Run: headless pygame with SDL's dummy video driver; simulated clock (each Clock.tick advances the game by its frame time, no real sleeping); random seed 0; keys injected as events and as key.get_pressed() state; mouse plan: one left click at the window centre at the start of phase 2, then a move to the lower-right quarter at the start of phase 3.
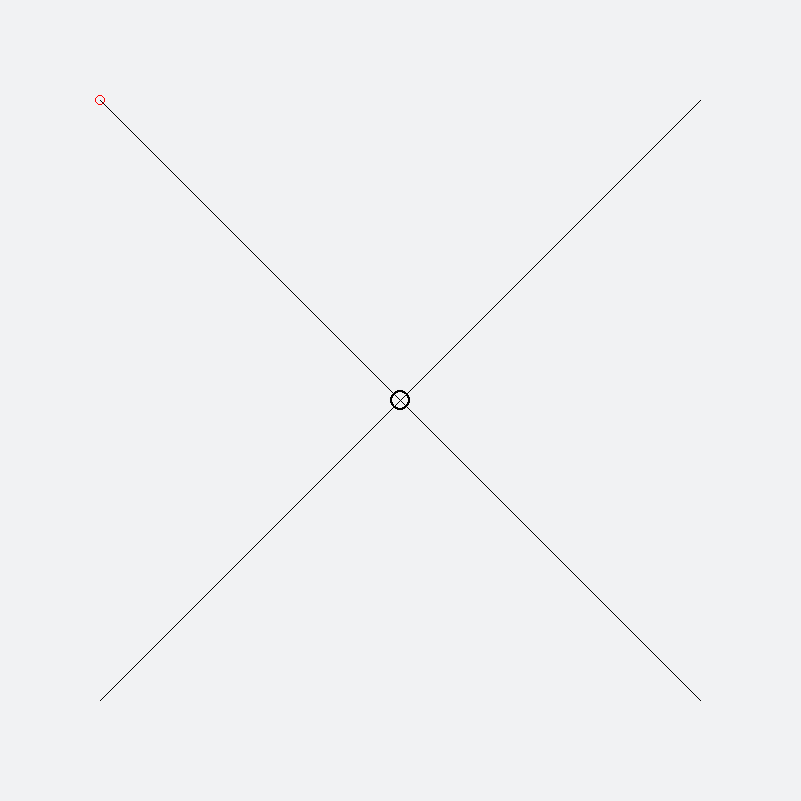
Frame 1 of 4 · flips 1–60 · no input
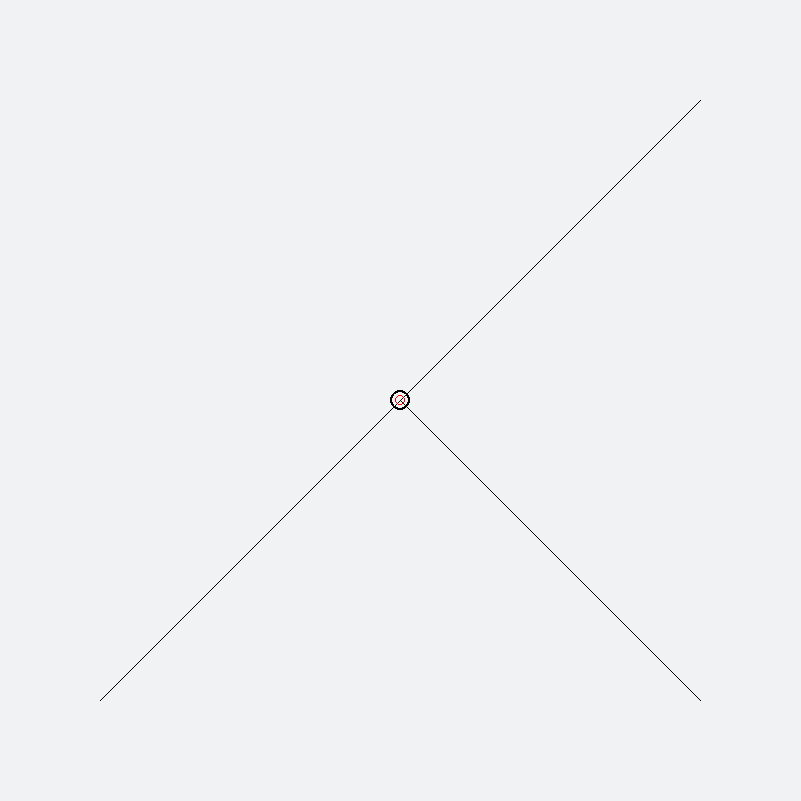
Frame 2 of 4 · flips 61–180 · clicked the window centre · tapped SPACE, RETURN · held RIGHT (→), D
Frame 3 of 4 · flips 181–300 · moved the mouse to the lower-right quarter · held DOWN (↓), S · screen unchanged from frame 2, image omitted
Frame 4 of 4 · flips 301–420 · held LEFT (←), A, UP (↑), W · screen unchanged from frame 3, image omitted

The pygame program that drew these frames:

#! /usr/bin/env python

import pygame


def slope(p1, p2):
    return (p2[1] - p1[1]) * 1. / (p2[0] - p1[0])


def y_intercept(slope, p1):
    return p1[1] - 1. * slope * p1[0]


def intersect(line1, line2):
    min_allowed = 1e-5  # guard against overflow
    big_value = 1e10  # use instead (if overflow would have occurred)
    m1 = slope(line1[0], line1[1])
    print('m1: %d' % m1)
    b1 = y_intercept(m1, line1[0])
    print('b1: %d' % b1)
    m2 = slope(line2[0], line2[1])
    print('m2: %d' % m2)
    b2 = y_intercept(m2, line2[0])
    print('b2: %d' % b2)
    if abs(m1 - m2) < min_allowed:
        x = big_value
    else:
        x = (b2 - b1) / (m1 - m2)
    y = m1 * x + b1
    y2 = m2 * x + b2
    print('(x,y,y2) = %d,%d,%d' % (x, y, y2))
    return (int(x), int(y))


def segment_intersect(line1, line2):
    intersection_pt = intersect(line1, line2)

    print(line1[0][0], line1[1][0], line2[0][0], line2[1][0], intersection_pt[0])
    print(line1[0][1], line1[1][1], line2[0][1], line2[1][1], intersection_pt[1])

    if (line1[0][0] < line1[1][0]):
        if intersection_pt[0] < line1[0][0] or intersection_pt[0] > line1[1][0]:
            print('exit 1')
            return None
    else:
        if intersection_pt[0] > line1[0][0] or intersection_pt[0] < line1[1][0]:
            print('exit 2')
            return None

    if (line2[0][0] < line2[1][0]):
        if intersection_pt[0] < line2[0][0] or intersection_pt[0] > line2[1][0]:
            print('exit 3')
            return None
    else:
        if intersection_pt[0] > line2[0][0] or intersection_pt[0] < line2[1][0]:
            print('exit 4')
            return None

    return intersection_pt


# window dimensions
w = 800
h = 800
# slightly off-white background
bgcolor = (0xf1, 0xf2, 0xf3)
# black for drawing
fgcolor = (0, 0, 0)
# red for "active" segment endpt
redcolor = (0xff, 0, 0)
# CPU throttle, higher number = less CPU hogging
delay = 200
# key repeat delay, interval
key_delay = 20
key_interval = 20

# using +1 here to avoid using -1 elsewhere
screen = pygame.display.set_mode((w + 1, h + 1))
clock = pygame.time.Clock()
pygame.key.set_repeat(key_delay, key_interval)

line1 = [(100., 100.), (700., 700.)]
line2 = [(100., 700.), (700., 100.)]
intersection = segment_intersect(line1, line2)

screen.fill(bgcolor)
pygame.draw.aaline(screen, fgcolor, line1[0], line1[1])
pygame.draw.aaline(screen, fgcolor, line2[0], line2[1])
if intersection is not None:
    pygame.draw.circle(screen, fgcolor, intersection, 10, 2)
pygame.draw.circle(screen, redcolor, (int(line1[0][0]), int(line1[0][1])), 5, 1)
pygame.display.flip()

active_pt = 0
prev_active_pt = 0
running = True

while running:

    for event in pygame.event.get():

        if event.type == pygame.QUIT:
            running = False

        elif event.type == pygame.KEYDOWN:
            if event.key == pygame.K_q:
                # quit
                running = False

        elif event.type == pygame.KEYUP:
            if event.key == pygame.K_0:
                active_pt = 0
            elif event.key == pygame.K_1:
                active_pt = 1
            elif event.key == pygame.K_2:
                active_pt = 2
            elif event.key == pygame.K_3:
                active_pt = 3

            if prev_active_pt != active_pt:
                prev_active_pt = active_pt
                screen.fill(bgcolor)
                pygame.draw.aaline(screen, fgcolor, line1[0], line1[1])
                pygame.draw.aaline(screen, fgcolor, line2[0], line2[1])
                if intersection is not None:
                    pygame.draw.circle(screen, fgcolor, intersection, 10, 2)
                if (active_pt < 2):
                    red_pt = (int(line1[active_pt][0]), int(line1[active_pt][1]))
                else:
                    red_pt = (int(line2[active_pt - 2][0]), int(line2[active_pt - 2][1]))
                pygame.draw.circle(screen, redcolor, red_pt, 5, 1)
                pygame.display.flip()

        elif event.type == pygame.MOUSEBUTTONUP:
            # pygame.draw.circle(screen, fgcolor, pygame.mouse.get_pos(), 13, 3)
            # pygame.display.flip()
            if (active_pt < 2):
                line1[active_pt] = pygame.mouse.get_pos()
                print(line1[active_pt])
            else:
                line2[active_pt - 2] = pygame.mouse.get_pos()
                print(line2[active_pt - 2])

            intersection = segment_intersect(line1, line2)
            screen.fill(bgcolor)
            pygame.draw.aaline(screen, fgcolor, line1[0], line1[1])
            pygame.draw.aaline(screen, fgcolor, line2[0], line2[1])
            if intersection is not None:
                pygame.draw.circle(screen, fgcolor, intersection, 10, 2)
            if (active_pt < 2):
                pygame.draw.circle(screen, redcolor, line1[active_pt], 5, 1)
            else:
                pygame.draw.circle(screen, redcolor, line2[active_pt - 2], 5, 1)
    pygame.display.flip()

    # sleep
    clock.tick(delay)
